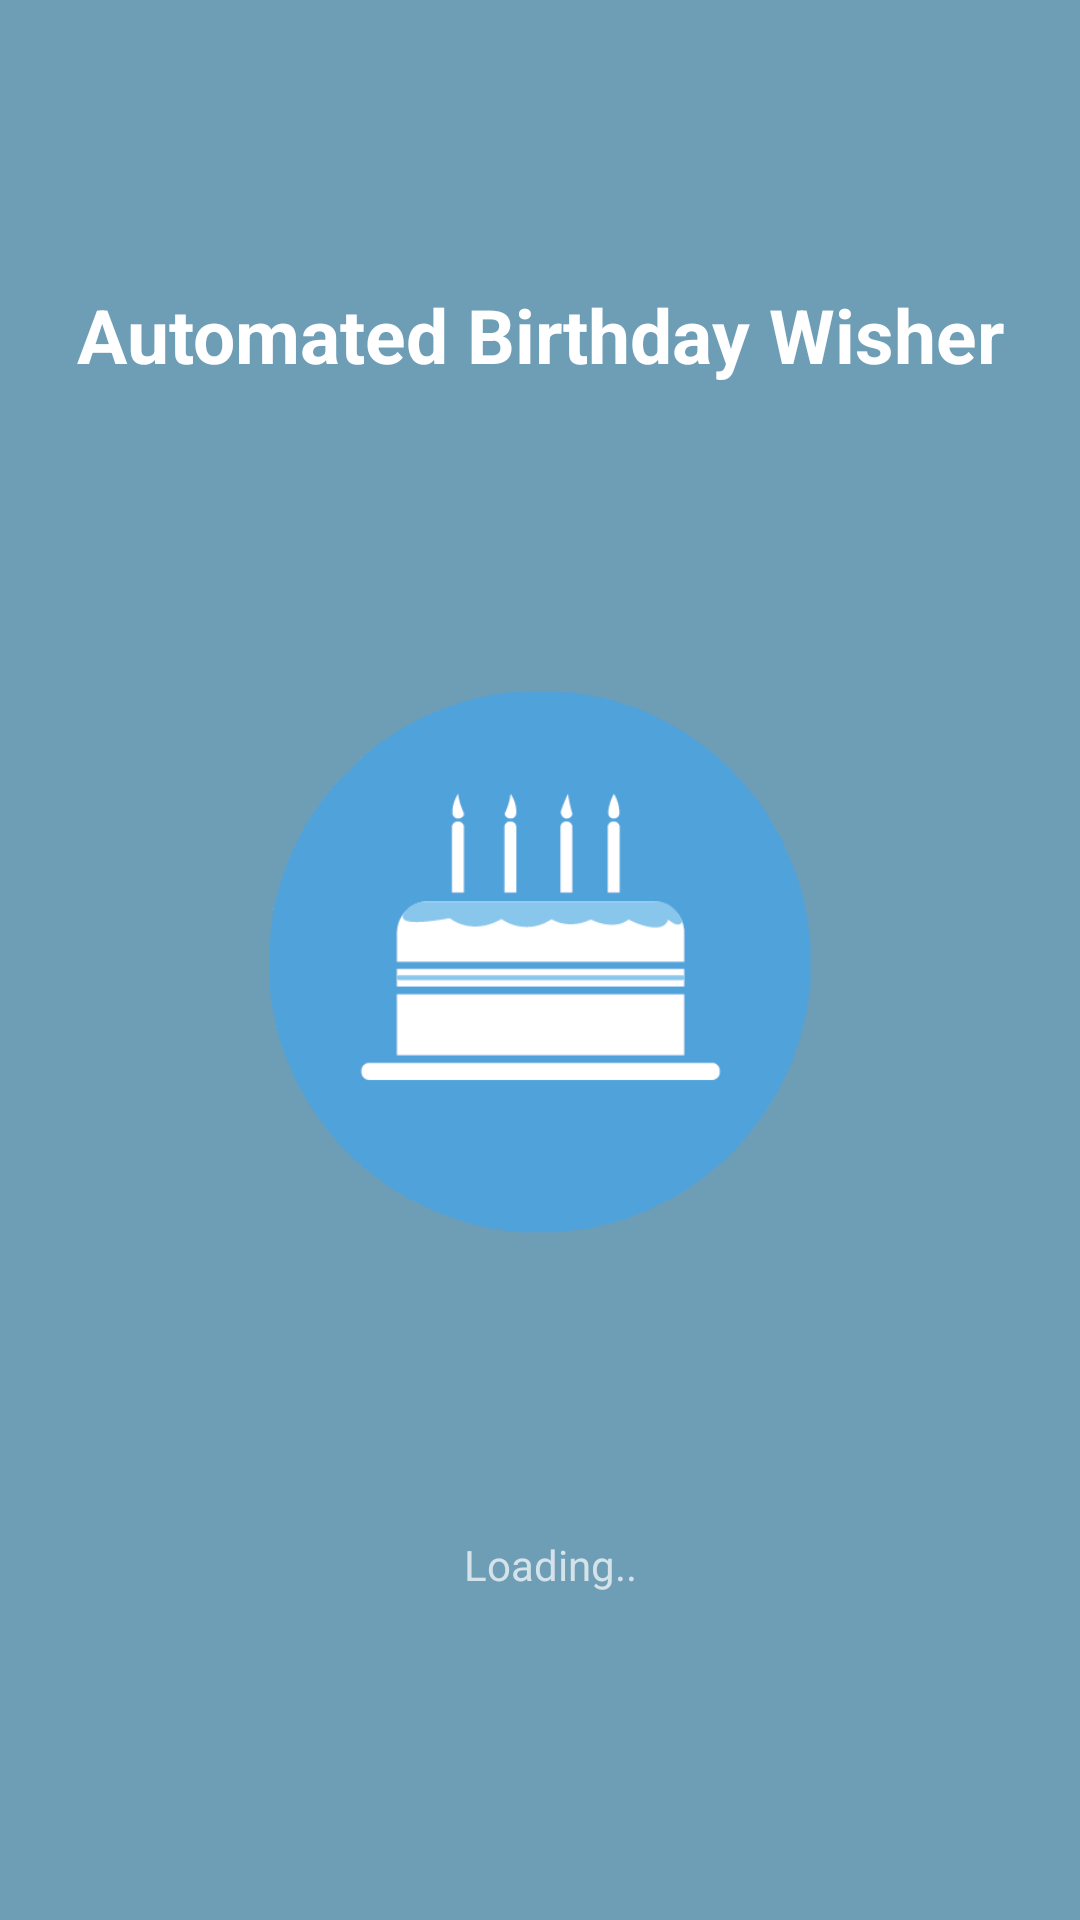

Android layout source for this screen:
<!-- AndroidManifest.xml: activity theme Theme.newThemeNoActionBar -->
<!-- res/layout/activity_splash.xml -->
<android.support.constraint.ConstraintLayout xmlns:android="http://schemas.android.com/apk/res/android"
    xmlns:app="http://schemas.android.com/apk/res-auto"
    xmlns:tools="http://schemas.android.com/tools"
    android:layout_width="match_parent"
    android:layout_height="match_parent"
    android:background="#ce7db8d7"
    tools:context="com.ctse.automatedbirthdaywisher.SplashActivity">

    <TextView
        android:id="@+id/textView"
        android:layout_width="wrap_content"
        android:layout_height="wrap_content"
        android:layout_marginBottom="8dp"
        android:layout_marginTop="8dp"
        android:text="@string/app_name"
        android:textColor="#ffff"
        android:textSize="25sp"
        android:textStyle="bold"
        app:layout_constraintBottom_toTopOf="@+id/imageView2"
        app:layout_constraintHorizontal_bias="0.506"
        app:layout_constraintLeft_toLeftOf="parent"
        app:layout_constraintRight_toRightOf="parent"
        app:layout_constraintTop_toTopOf="parent"
        app:layout_constraintVertical_bias="0.509" />

    <ImageView
        android:id="@+id/imageView2"
        android:layout_width="200dp"
        android:layout_height="200dp"
        android:contentDescription="@string/app_logo"
        app:layout_constraintBottom_toBottomOf="parent"
        app:layout_constraintLeft_toLeftOf="parent"
        app:layout_constraintRight_toRightOf="parent"
        app:layout_constraintTop_toTopOf="parent"
        app:srcCompat="@drawable/ic_blue_cake" />

    <ProgressBar
        android:id="@+id/progressBar"
        style="?android:attr/progressBarStyle"
        android:layout_width="wrap_content"
        android:layout_height="wrap_content"
        android:layout_marginTop="36dp"
        app:layout_constraintLeft_toLeftOf="parent"
        app:layout_constraintRight_toRightOf="parent"
        app:layout_constraintTop_toBottomOf="@+id/imageView2" />

    <TextView
        android:id="@+id/textView22"
        android:layout_width="wrap_content"
        android:layout_height="wrap_content"
        android:layout_marginTop="8dp"
        android:text="@string/loading"
        app:layout_constraintHorizontal_bias="0.512"
        app:layout_constraintLeft_toLeftOf="parent"
        app:layout_constraintRight_toRightOf="parent"
        app:layout_constraintTop_toBottomOf="@+id/progressBar" />

</android.support.constraint.ConstraintLayout>
<!-- resources referenced by this layout -->
<resources>
  <!-- drawable ic_blue_cake: png bitmap (drawable, 14046 bytes) -->
  <string name="app_logo">app logo</string>
  <string name="app_name">Automated Birthday Wisher</string>
  <string name="loading">Loading..</string>
  <style name="Theme.newThemeNoActionBar" parent="Theme.AppCompat.NoActionBar" />
</resources>
